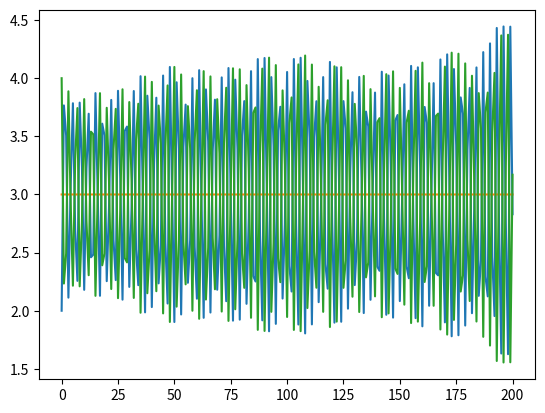

This figure's Python source:
import matplotlib.animation as animation
import matplotlib.pyplot as plt
import numpy as np

from scipy.linalg import expm
from scipy.integrate import solve_ivp

L0=np.array([[  2,   1, 0.5],
             [  1,   3,0.25],
             [0.5,0.25,   4]])

A1=expm(L0)

a1=L0[0,0]
a2=L0[1,1]
a3=L0[2,2]

b1=L0[1,0]
b2=L0[1,2]
b3=L0[2,0]

p1=2*a1
p2=2*a2
p3=2*a3

b1=0.5*np.exp(-0.5*1)
b2=0.5*np.exp(-0.5*2)
b3=0.5*np.exp(-0.5*-3)

def toda_flow(t, y): return [y[3],y[4],y[5],
                             np.exp(-(y[0]-y[2]))-np.exp(-(y[1]-y[0])),
                             np.exp(-(y[1]-y[0]))-np.exp(-(y[2]-y[1])),
                             np.exp(-(y[2]-y[1]))-np.exp(-(y[0]-y[2]))
                             ]

# Fix this!!
# def flaschka(t, y): return [2*(y[3]*y[3]-y[0]*y[0]),
#                             2*(y[0]*y[0]-y[1]*y[1]),
#                             2*(y[1]*y[1]-y[2]*y[2]),
#                             y[10]*(y[1]*y[1]-y[2]*y[2]),
#                             y[4],y[5],
#                              np.exp(-(y[0]-y[2]))-np.exp(-(y[1]-y[0])),
#                              np.exp(-(y[1]-y[0]))-np.exp(-(y[2]-y[1])),
#                              np.exp(-(y[2]-y[1]))-np.exp(-(y[0]-y[2]))
#                              ]

finalTime=200
sol = solve_ivp(toda_flow, [0,finalTime], [0,0,0,2*L0[0,0],2*L0[1,1],2*L0[2,2]],dense_output=True)

t = np.linspace(0, finalTime, finalTime+1)
fig, ax = plt.subplots()

#ANIMATION

# For testing
z = sol.sol(t)[3:]
ax.plot(t, 0.5*z.T)

plt.show()
